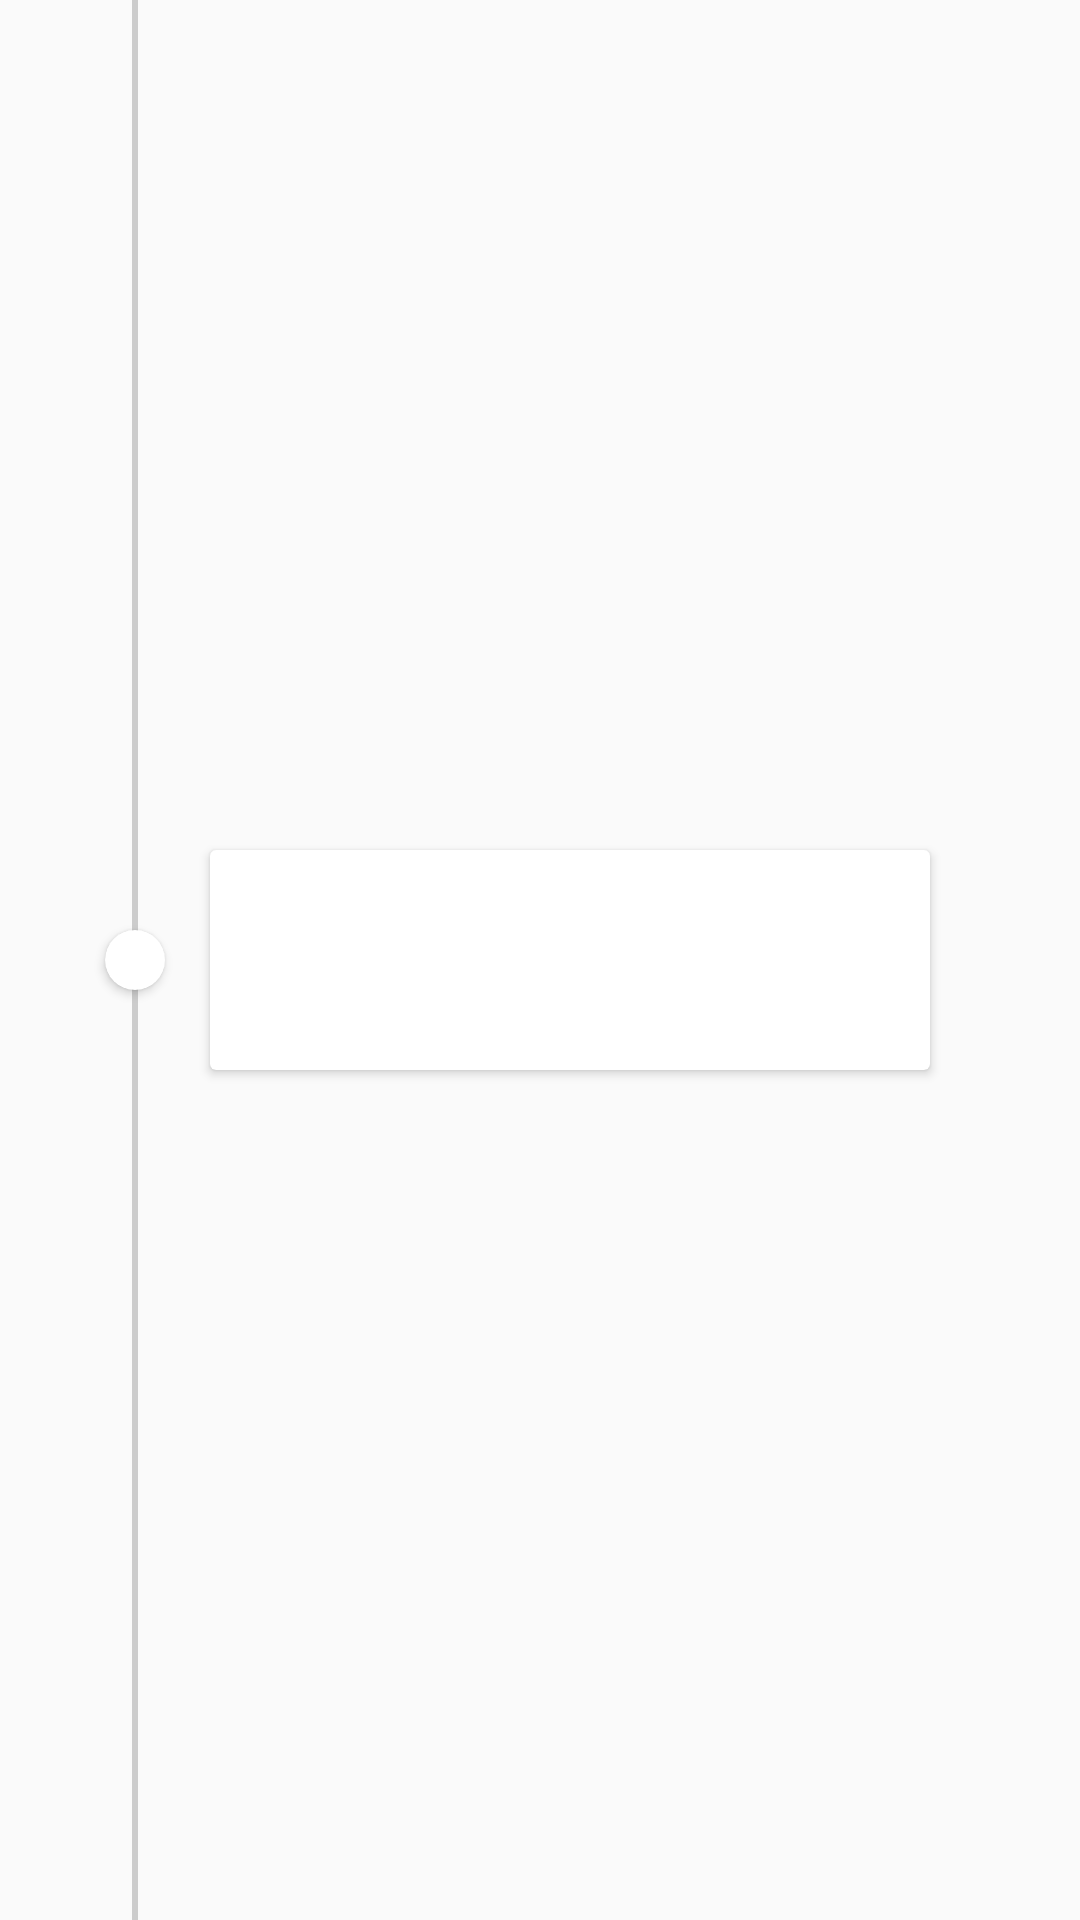

Reconstruct the res/layout file that produces this screen, plus the resources it refers to.
<!-- AndroidManifest.xml: application theme AppTheme -->
<!-- res/layout/timeline_list_template.xml -->
<?xml version="1.0" encoding="utf-8"?>
<LinearLayout xmlns:android="http://schemas.android.com/apk/res/android"
    xmlns:tools="http://schemas.android.com/tools"
    xmlns:app="http://schemas.android.com/apk/res-auto"
    android:orientation="vertical"
    android:layout_width="match_parent"
    android:layout_height="120dp"
    android:paddingStart="30dp"
    android:paddingEnd="30dp">

    <RelativeLayout
        android:layout_width="match_parent"
        android:layout_height="wrap_content">

        <android.support.v7.widget.CardView
            android:layout_width="match_parent"
            android:layout_height="wrap_content"
            android:layout_marginStart="40dp"
            android:layout_marginEnd="20dp"
            android:layout_centerVertical="true"
            android:foreground="?android:attr/selectableItemBackground"
            android:clickable="true"
            android:elevation="2dp"
            app:cardCornerRadius="2dp"
            app:cardPreventCornerOverlap="true">

            <android.support.v7.widget.LinearLayoutCompat
                android:layout_width="match_parent"
                android:layout_height="wrap_content"
                android:padding="10dp"
                android:orientation="horizontal">

                <android.support.v7.widget.LinearLayoutCompat
                    android:layout_width="match_parent"
                    android:layout_height="wrap_content"
                    android:orientation="vertical">

                    <android.support.v7.widget.AppCompatTextView
                        android:id="@+id/timeline_item_time"
                        android:layout_width="match_parent"
                        android:layout_height="wrap_content"
                        android:paddingTop="5dp"
                        android:paddingBottom="5dp"
                        tools:text="2017-2-10 13:00" />

                    <android.support.v7.widget.AppCompatTextView
                        android:id="@+id/timeline_item_content"
                        android:layout_width="match_parent"
                        android:layout_height="wrap_content"
                        android:gravity="center_vertical"
                        android:textSize="18sp"
                        tools:text="Title"
                        style="@android:style/TextAppearance.Material.Body1" />
                </android.support.v7.widget.LinearLayoutCompat>
            </android.support.v7.widget.LinearLayoutCompat>
        </android.support.v7.widget.CardView>

        <android.support.v7.widget.CardView
            android:id="@+id/timeline_item_indicator"
            android:layout_width="20dp"
            android:layout_height="20dp"
            android:layout_centerVertical="true"
            android:layout_marginStart="5dp"
            app:cardCornerRadius="10dp"
            app:cardPreventCornerOverlap="true" />

        <LinearLayout
            android:layout_width="wrap_content"
            android:layout_height="match_parent"
            android:layout_marginStart="14dp"
            android:layout_centerVertical="true"
            android:orientation="vertical">

            <View
                android:id="@+id/upper_line"
                android:layout_width="2dp"
                android:layout_height="wrap_content"
                android:layout_weight="1"
                android:background="@color/timeline_start" />

            <View
                android:id="@+id/lower_line"
                android:layout_width="2dp"
                android:layout_height="wrap_content"
                android:layout_weight="1"
                android:background="@color/timeline_start" />
        </LinearLayout>
    </RelativeLayout>
</LinearLayout>
<!-- resources referenced by this layout -->
<resources>
  <color name="timeline_start">#ffcccccc</color>
  <style name="AppTheme" parent="Theme.AppCompat.Light.NoActionBar">
          
          <item name="colorPrimary">@color/colorPrimary</item>
          <item name="colorPrimaryDark">@color/colorPrimaryDark</item>
          <item name="colorAccent">@color/colorAccent</item>
      </style>
  <color name="colorPrimary">#0277bd</color>
  <color name="colorPrimaryDark">#004c8c</color>
  <color name="colorAccent">#4fc3f7</color>
</resources>
